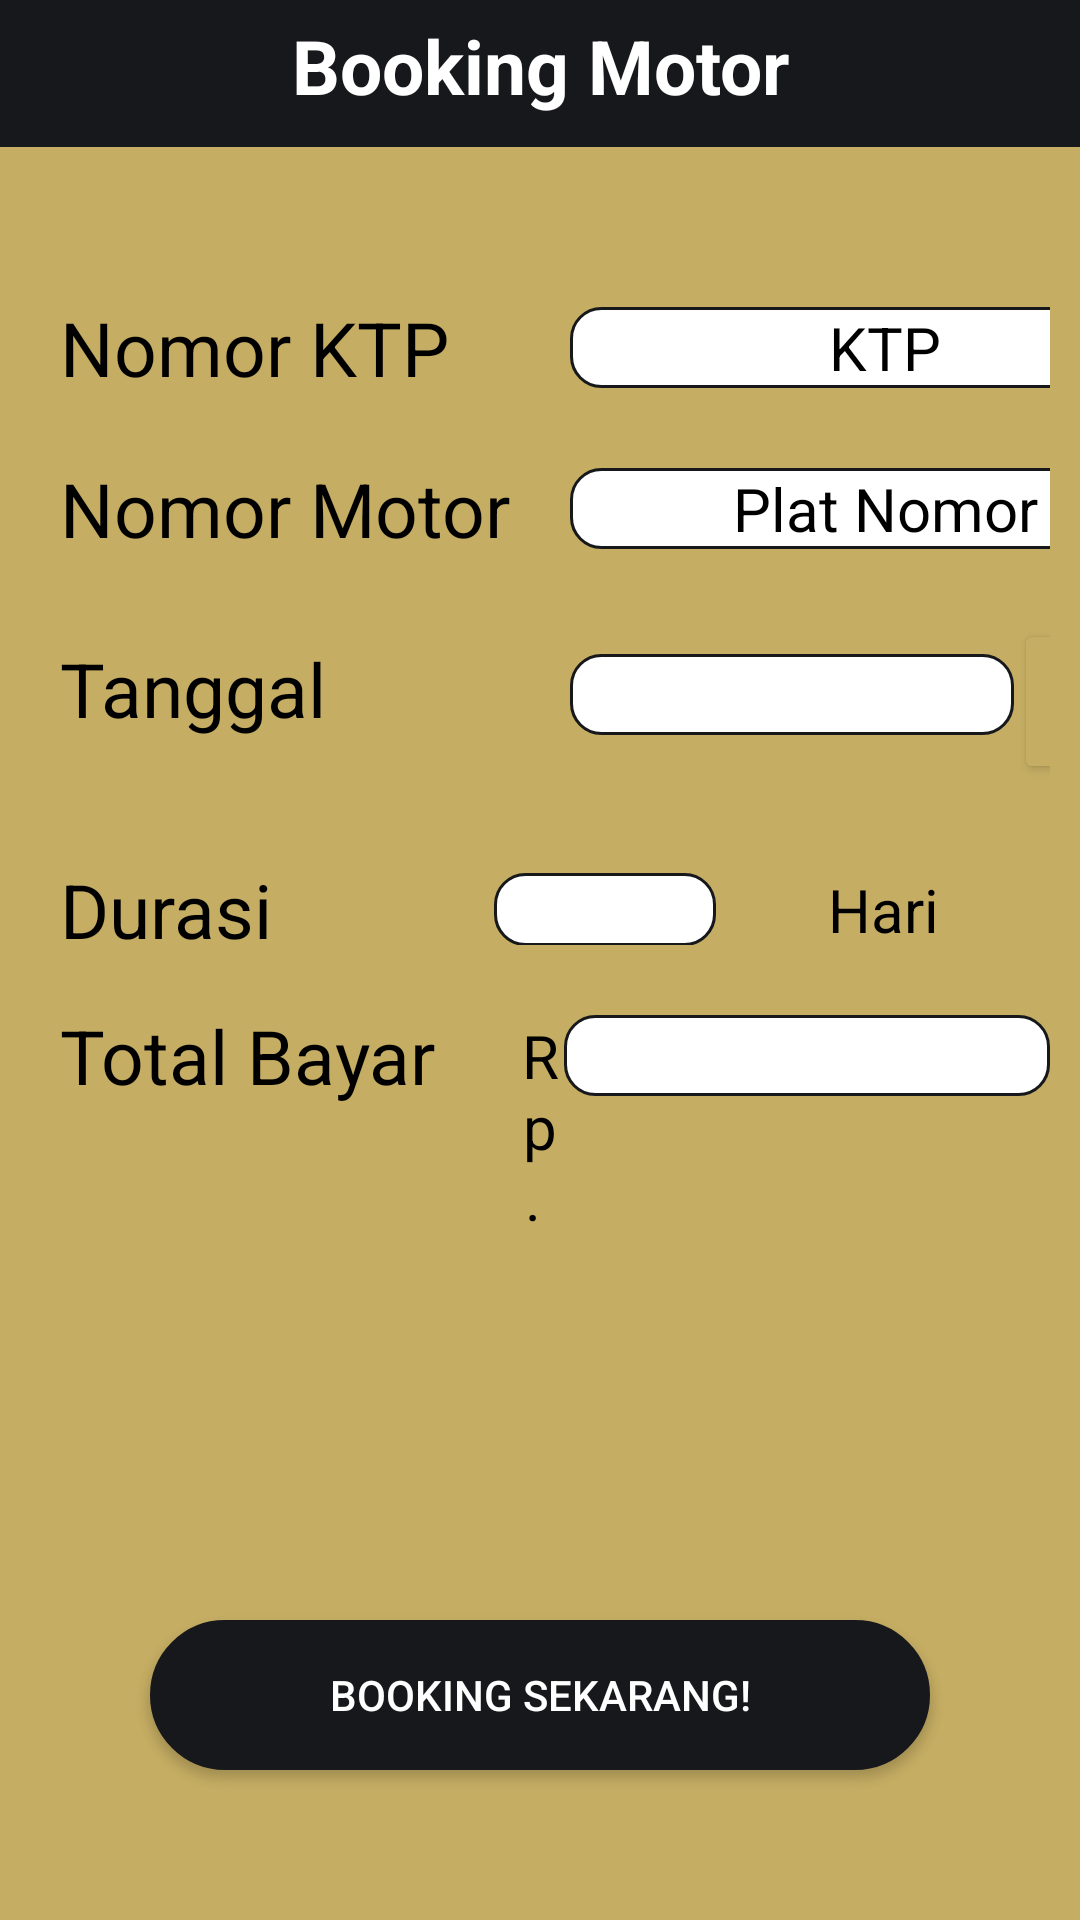

Here is an Android app screen rendered from its layout file. Give the layout XML and the strings, colors and styles it references.
<!-- AndroidManifest.xml: application theme Theme.Tbesar -->
<!-- res/layout/activity_booking.xml -->
<?xml version="1.0" encoding="utf-8"?>
<androidx.constraintlayout.widget.ConstraintLayout xmlns:android="http://schemas.android.com/apk/res/android"
    xmlns:app="http://schemas.android.com/apk/res-auto"
    xmlns:tools="http://schemas.android.com/tools"
    android:layout_width="match_parent"
    android:layout_height="match_parent"
    tools:context=".BookingActivity"
    android:background="@color/gold"
    >

    <LinearLayout
        android:layout_width="match_parent"
        android:layout_height="wrap_content"
        android:orientation="horizontal"
        android:id="@+id/text_notifications"
        android:weightSum="1"
        android:background="@color/dark"
        tools:ignore="MissingConstraints">

        <TextView
            android:id="@+id/btn_balik"
            android:layout_width="wrap_content"
            android:layout_height="wrap_content"
            android:layout_weight="0.2"
            android:drawableLeft="@drawable/ic_baseline_arrow_back_24"
            android:textColor="@color/black"
            android:textSize="25sp" />
        <TextView
            android:layout_weight="0.8"
            android:layout_width="match_parent"
            android:layout_height="49dp"
            android:text="Booking Motor"
            android:paddingTop="5dp"
            android:textAlignment="center"
            android:textColor="@color/white"
            android:textSize="25sp"
            android:textStyle="bold"
            />
    </LinearLayout>
    <LinearLayout
        android:id="@+id/text_ktp"
        android:layout_width="match_parent"
        android:layout_height="wrap_content"
        android:orientation="horizontal"
        app:layout_constraintTop_toBottomOf="@id/text_notifications"
        android:layout_marginTop="40dp"

        android:paddingHorizontal="10dp">
        <TextView
            android:layout_width="170dp"
            android:layout_height="wrap_content"
            android:text="Nomor KTP"
            android:textSize="25sp"
            android:textColor="@color/black"
            android:layout_marginTop="10dp"
            android:layout_marginLeft="10dp"/>
        <TextView
            android:id="@+id/tv_ktp"
            android:layout_width="210dp"
            android:layout_height="wrap_content"
            android:text="KTP"
            android:textAlignment="center"
            android:textSize="20sp"
            android:textColor="@color/black"
            android:layout_marginTop="8dp"
            android:background="@drawable/border_textview"/>
    </LinearLayout>
    <LinearLayout
        android:paddingHorizontal="10dp"
        android:id="@+id/text_nopol"
        android:layout_width="match_parent"
        android:layout_height="wrap_content"
        android:orientation="horizontal"
        app:layout_constraintTop_toBottomOf="@id/text_ktp"
        android:layout_marginTop="10dp">
        <TextView
            android:layout_width="170dp"
            android:layout_height="wrap_content"
            android:text="Nomor Motor"
            android:textSize="25sp"
            android:textColor="@color/black"
            android:layout_marginTop="10dp"
            android:layout_marginLeft="10dp"/>

        <TextView
            android:id="@+id/tv_nopol"
            android:layout_width="210dp"
            android:layout_height="wrap_content"
            android:layout_marginTop="8dp"
            android:text="Plat Nomor"
            android:textAlignment="center"
            android:textColor="@color/black"
            android:textSize="20sp"
            android:background="@drawable/border_textview"/>

    </LinearLayout>
    <LinearLayout

        android:paddingHorizontal="10dp"
        android:id="@+id/text_tgl"
        android:layout_width="match_parent"
        android:layout_height="wrap_content"
        android:orientation="horizontal"
        app:layout_constraintTop_toBottomOf="@id/text_nopol"
        android:layout_marginTop="10dp">
        <TextView
            android:layout_width="170dp"
            android:layout_height="wrap_content"
            android:text="Tanggal"
            android:textSize="25sp"
            android:textColor="@color/black"
            android:layout_marginTop="10dp"
            android:layout_marginLeft="10dp"/>
        <TextView
            android:id="@+id/tv_date"
            android:layout_width="148dp"
            android:layout_height="wrap_content"
            android:text=""
            android:textAlignment="center"
            android:textSize="20sp"
            android:textColor="@color/black"
            android:layout_marginTop="10dp"
            android:background="@drawable/border_textview"/>

        <Button
            android:id="@+id/datePickerButton"
            android:layout_width="60dp"
            android:layout_height="wrap_content"
            android:layout_marginTop="10dp"
            android:backgroundTint="@color/gold"
            android:drawableLeft="@drawable/ic_baseline_date_range_24"
            />

    </LinearLayout>
    <LinearLayout

        android:paddingHorizontal="10dp"
        android:id="@+id/text_durasi"
        android:layout_width="match_parent"
        android:layout_height="wrap_content"
        android:orientation="horizontal"
        app:layout_constraintTop_toBottomOf="@id/text_tgl"
        android:layout_marginTop="10dp"
        android:gravity="center">

        <TextView
            android:layout_width="wrap_content"
            android:layout_height="wrap_content"
            android:layout_marginLeft="10dp"
            android:layout_marginTop="10dp"
            android:layout_weight="1"
            android:text="Durasi"
            android:textColor="@color/black"
            android:textSize="25sp" />

        <EditText
                android:id="@+id/et_durasi"
                android:layout_width="wrap_content"
                android:layout_height="wrap_content"
                android:layout_marginTop="10dp"
                android:hint=""
                android:inputType="number"
                android:textAlignment="center"
                android:layout_weight="1"
                android:background="@drawable/border_textview"/>

            <TextView
                android:layout_width="wrap_content"
                android:layout_height="wrap_content"
                android:text="Hari"
                android:textAlignment="center"
                android:textSize="20sp"
                android:textColor="@color/black"
                android:layout_marginTop="10dp"
                android:layout_weight="1"/>


    </LinearLayout>
    <LinearLayout

        android:paddingHorizontal="10dp"
        android:id="@+id/text_tbayar"
        android:layout_width="match_parent"
        android:layout_height="wrap_content"
        android:orientation="horizontal"
        app:layout_constraintTop_toBottomOf="@id/text_durasi"
        android:layout_marginTop="10dp">

        <TextView
            android:layout_width="170dp"
            android:layout_height="wrap_content"
            android:layout_marginLeft="10dp"
            android:layout_marginTop="10dp"
            android:layout_weight="1"
            android:text="Total Bayar"
            android:textColor="@color/black"
            android:textSize="25sp" />
            <TextView
                android:layout_width="wrap_content"
                android:layout_height="wrap_content"
                android:text="Rp. "
                android:textAlignment="center"
                android:textSize="20sp"
                android:textColor="@color/black"
                android:layout_marginTop="8dp"
                android:layout_weight="1"/>

            <TextView
                android:id="@+id/tv_tbayar"
                android:layout_width="180dp"
                android:layout_height="wrap_content"
                android:text=""
                android:textSize="20sp"
                android:textColor="@color/black"
                android:layout_marginTop="8dp"
                android:layout_weight="1"
                android:background="@drawable/border_textview"/>


    </LinearLayout>

    <androidx.appcompat.widget.AppCompatButton
        android:id="@+id/btn_pesan"
        android:layout_width="match_parent"
        android:layout_height="50dp"
        android:layout_marginHorizontal="50dp"
        android:layout_marginTop="40dp"
        android:layout_marginBottom="50dp"
        android:background="@drawable/button_radius"
        android:backgroundTint="@color/dark"
        android:text="Booking Sekarang!"
        android:textColor="@color/white"
        app:layout_constraintBottom_toBottomOf="parent"
        app:layout_constraintEnd_toEndOf="parent"
        app:layout_constraintStart_toStartOf="parent" />




</androidx.constraintlayout.widget.ConstraintLayout>
<!-- resources referenced by this layout -->
<resources>
  <color name="black">#FF000000</color>
  <color name="dark">#16181b</color>
  <color name="gold">#c5ad63</color>
  <color name="white">#FFFFFFFF</color>
  <!-- drawable border_textview (drawable-v24) -->
  <?xml version="1.0" encoding="utf-8"?>
  <layer-list xmlns:android="http://schemas.android.com/apk/res/android">
  
      <item>
          <shape android:shape="rectangle">
              <solid android:color="@android:color/background_light"/>
              <stroke android:color="@color/dark"
                  android:width="1dp"/>
              <corners android:radius="10dp"/>
          </shape>
      </item>
  </layer-list>
  <!-- drawable button_radius (drawable) -->
  <?xml version="1.0" encoding="utf-8"?>
  <shape xmlns:android="http://schemas.android.com/apk/res/android">
      android:shape="rectangel"
  
      <solid
          android:color="@color/yellow2"/>
      <stroke
          android:width="2dp"
          android:color="#CEDADC"/>
  
      <padding
          android:left="5dp"
          android:right="5dp"
          android:bottom="5dp"
          android:top="5dp"
          />
      <corners
          android:radius="25dp"
          />
  </shape>
  <!-- drawable ic_baseline_date_range_24 (drawable) -->
  <vector android:height="35dp" android:tint="?attr/colorControlNormal"
      android:viewportHeight="24" android:viewportWidth="24"
      android:width="35dp" xmlns:android="http://schemas.android.com/apk/res/android">
      <path android:fillColor="@android:color/white" android:pathData="M9,11L7,11v2h2v-2zM13,11h-2v2h2v-2zM17,11h-2v2h2v-2zM19,4h-1L18,2h-2v2L8,4L8,2L6,2v2L5,4c-1.11,0 -1.99,0.9 -1.99,2L3,20c0,1.1 0.89,2 2,2h14c1.1,0 2,-0.9 2,-2L21,6c0,-1.1 -0.9,-2 -2,-2zM19,20L5,20L5,9h14v11z"/>
  </vector>
  <style name="Theme.Tbesar" parent="Theme.MaterialComponents.DayNight.NoActionBar">
          
          <item name="colorPrimary">@color/gold</item>
          <item name="colorPrimaryDark">@color/gold</item>
          <item name="colorAccent">@color/gold</item>
          
      </style>
  <color name="yellow2">#e5c31b</color>
</resources>
